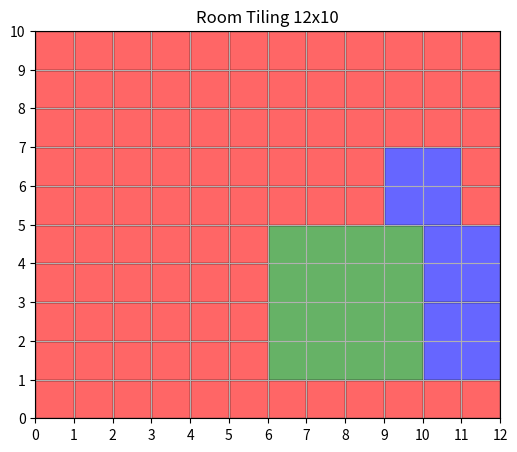

Generate this figure with matplotlib:
import matplotlib.pyplot as plt
import numpy as np


# Input: Room dimensions

M, N = 12, 10   # Width × Height

tile_sizes = [4, 3, 2, 1]  # Bigger first
colors = {1: "red", 2: "blue", 3: "yellow", 4: "green"}

# Spiral Traversal Generator

def spiral_coords(M, N):
    """Generate exactly M*N coordinates in spiral order (center first)."""
    x, y = M // 2, N // 2
    steps = 1
    dx, dy = 1, 0
    visited = 0
    yield (x, y)
    visited += 1

    while visited < M * N:
        for _ in range(2):  # two turns per step length
            for _ in range(steps):
                x, y = x + dx, y + dy
                if 0 <= x < M and 0 <= y < N:
                    yield (x, y)
                    visited += 1
                    if visited >= M * N:
                        return
            dx, dy = -dy, dx   # Rotate direction
        steps += 1


# Check + Place Tile

def can_place(board, x, y, size):
    """Check if a size×size tile fits at (x,y)."""
    if x + size > M or y + size > N:
        return False
    return np.all(board[y:y+size, x:x+size] == 0)

def place_tile(board, x, y, size, tile_id):
    board[y:y+size, x:x+size] = tile_id

# Fill the room
board = np.zeros((N, M), dtype=int)
tile_count = {s:0 for s in tile_sizes}
placed_tiles = []   # keep track of (x,y,size,color)

tile_id = 1
for (cx, cy) in spiral_coords(M, N):
    if board[cy, cx] != 0:  # Already filled
        continue
    for size in tile_sizes:
        if can_place(board, cx, cy, size):
            place_tile(board, cx, cy, size, tile_id)
            tile_count[size] += 1
            placed_tiles.append((cx, cy, size, colors[size]))
            tile_id += 1
            break

# Visualization
fig, ax = plt.subplots(figsize=(6,6))
for (x, y, size, color) in placed_tiles:
    # Draw square tile (y flipped for matplotlib coord system)
    ax.add_patch(plt.Rectangle((x, N-y-size), size, size,
                               facecolor=color, edgecolor="black", alpha=0.6))

ax.set_xlim(0, M)
ax.set_ylim(0, N)
ax.set_aspect("equal")
ax.set_xticks(range(M+1))
ax.set_yticks(range(N+1))
ax.grid(True)
plt.title(f"Room Tiling {M}x{N}")

plt.show()

# Print Results
print("Tile usage:")
for s in tile_sizes:
    print(f"{s}x{s} tiles: {tile_count[s]}")
